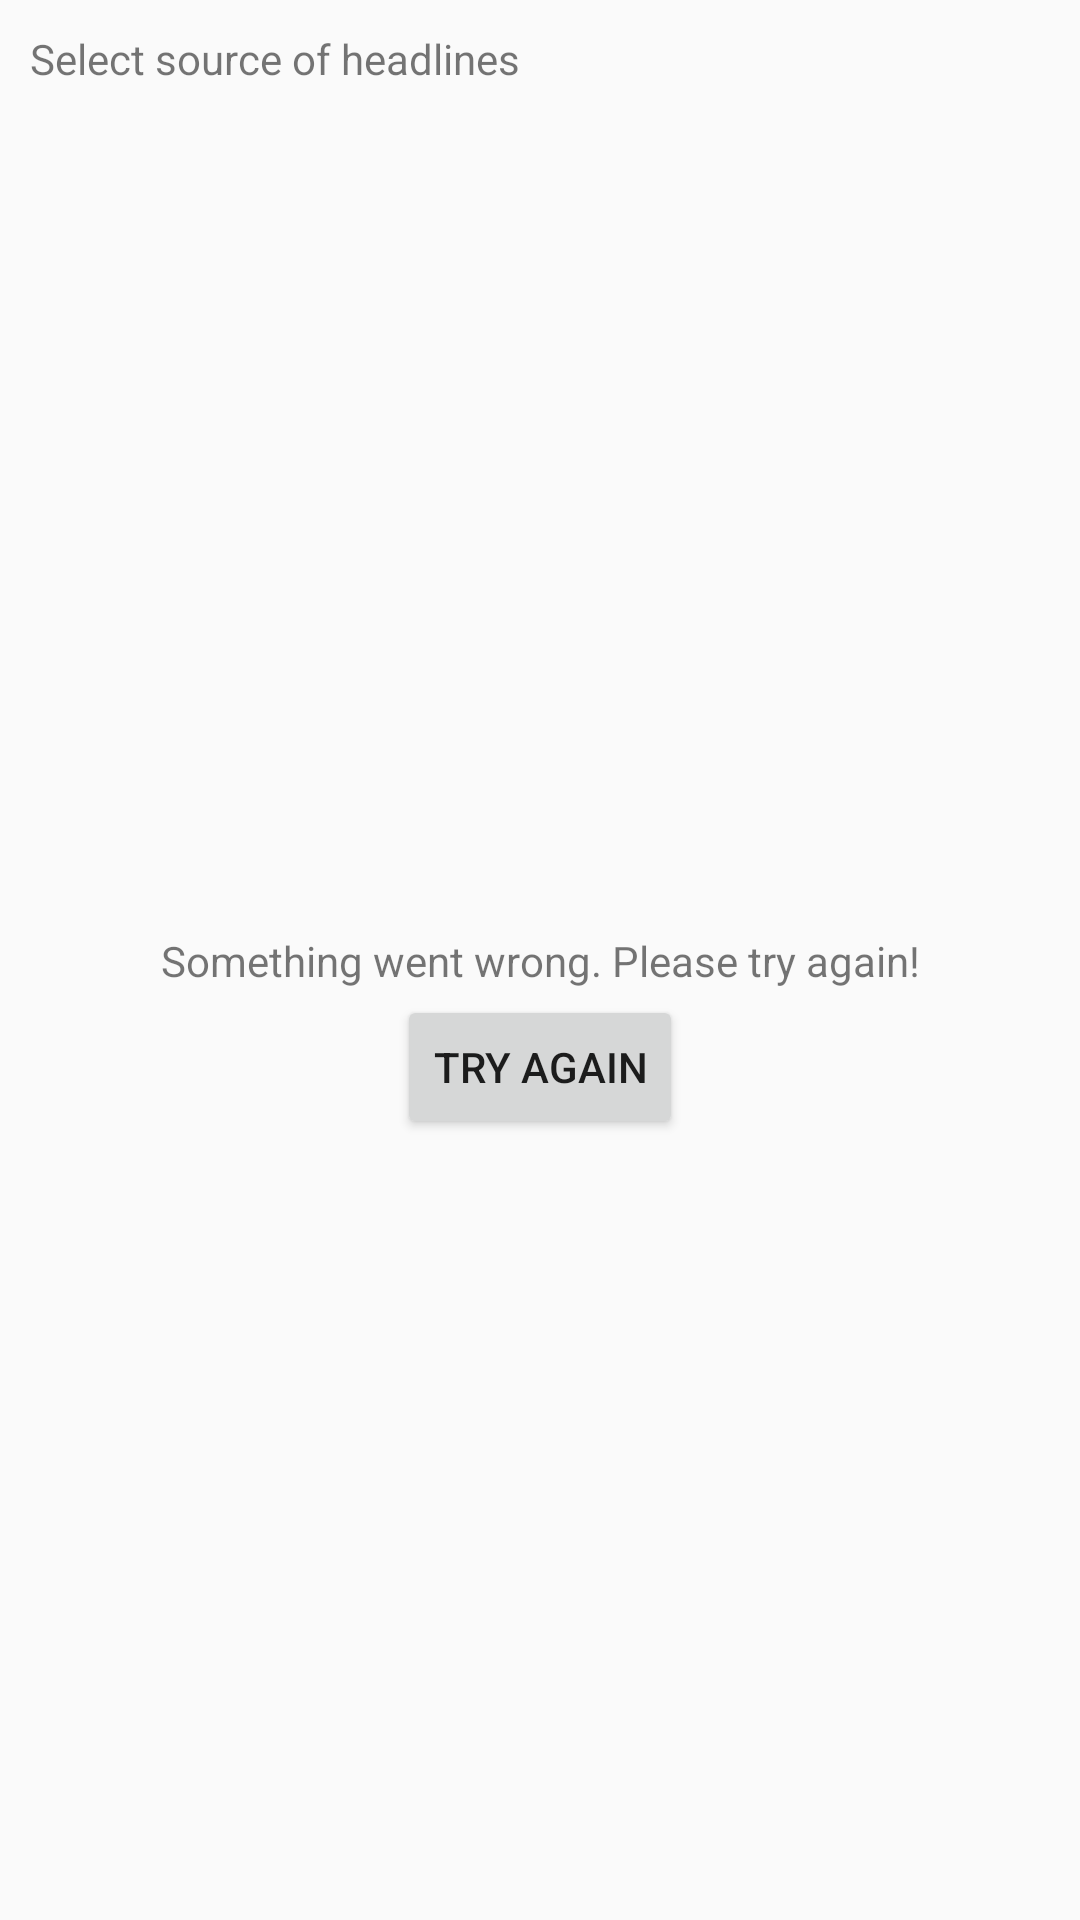

Produce the Android XML layout that renders to this screen, including the resource entries it uses.
<!-- AndroidManifest.xml: application theme AppTheme -->
<!-- res/layout/fragment_sources.xml -->
<?xml version="1.0" encoding="utf-8"?>
<androidx.constraintlayout.widget.ConstraintLayout xmlns:android="http://schemas.android.com/apk/res/android"
    xmlns:app="http://schemas.android.com/apk/res-auto"
    xmlns:tools="http://schemas.android.com/tools"
    android:layout_width="match_parent"
    android:layout_height="match_parent">

    
    <androidx.constraintlayout.widget.ConstraintLayout
        android:id="@+id/content_view"
        android:layout_width="match_parent"
        android:layout_height="match_parent"
        app:layout_constraintBottom_toBottomOf="parent"
        app:layout_constraintEnd_toEndOf="parent"
        app:layout_constraintStart_toStartOf="parent"
        app:layout_constraintTop_toTopOf="parent">

        <TextView
            android:id="@+id/tv_label"
            android:layout_width="match_parent"
            android:layout_height="wrap_content"
            android:layout_margin="8dp"
            android:padding="2dp"
            android:text="@string/select_source"
            app:layout_constraintEnd_toEndOf="parent"
            app:layout_constraintStart_toStartOf="parent"
            app:layout_constraintTop_toTopOf="parent" />

        <androidx.recyclerview.widget.RecyclerView
            android:id="@+id/rcv_sources"
            android:layout_width="match_parent"
            android:layout_height="0dp"
            android:layout_margin="8dp"
            app:layoutManager="androidx.recyclerview.widget.LinearLayoutManager"
            app:layout_constraintBottom_toBottomOf="parent"
            app:layout_constraintEnd_toEndOf="parent"
            app:layout_constraintStart_toStartOf="parent"
            app:layout_constraintTop_toBottomOf="@id/tv_label" />

    </androidx.constraintlayout.widget.ConstraintLayout>

    
    <ProgressBar
        android:id="@+id/pb_loading"
        android:layout_width="wrap_content"
        android:layout_height="wrap_content"
        app:layout_constraintBottom_toBottomOf="parent"
        app:layout_constraintEnd_toEndOf="parent"
        app:layout_constraintStart_toStartOf="parent"
        app:layout_constraintTop_toTopOf="parent"
        tools:visibility="gone" />

    
    <androidx.constraintlayout.widget.ConstraintLayout
        android:id="@+id/error_view"
        android:layout_width="match_parent"
        android:layout_height="match_parent"
        app:layout_constraintBottom_toBottomOf="parent"
        app:layout_constraintEnd_toEndOf="parent"
        app:layout_constraintStart_toStartOf="parent"
        app:layout_constraintTop_toTopOf="parent"
        tools:visibility="gone">

        <TextView
            android:id="@+id/tv_error"
            android:layout_width="match_parent"
            android:layout_height="wrap_content"
            android:layout_margin="8dp"
            android:gravity="center"
            android:padding="2dp"
            android:text="@string/generic_error"
            app:layout_constraintBottom_toBottomOf="parent"
            app:layout_constraintEnd_toEndOf="parent"
            app:layout_constraintStart_toStartOf="parent"
            app:layout_constraintTop_toTopOf="parent" />

        <Button
            android:id="@+id/button2"
            android:layout_width="wrap_content"
            android:layout_height="wrap_content"
            android:text="@string/try_again"
            app:layout_constraintEnd_toEndOf="parent"
            app:layout_constraintStart_toStartOf="parent"
            app:layout_constraintTop_toBottomOf="@+id/tv_error" />

    </androidx.constraintlayout.widget.ConstraintLayout>


</androidx.constraintlayout.widget.ConstraintLayout>
<!-- resources referenced by this layout -->
<resources>
  <string name="generic_error">Something went wrong. Please try again!</string>
  <string name="select_source">Select source of headlines</string>
  <string name="try_again">Try again</string>
  <style name="AppTheme" parent="Theme.AppCompat.DayNight">
          
          <item name="colorPrimary">@color/colorPrimary</item>
          <item name="colorPrimaryDark">@color/colorPrimaryDark</item>
          <item name="colorAccent">@color/colorAccent</item>
          <item name="windowActionBar">false</item>
          <item name="windowNoTitle">true</item>
      </style>
  <color name="colorPrimary">#6200EE</color>
  <color name="colorPrimaryDark">#3700B3</color>
  <color name="colorAccent">#03DAC5</color>
</resources>
